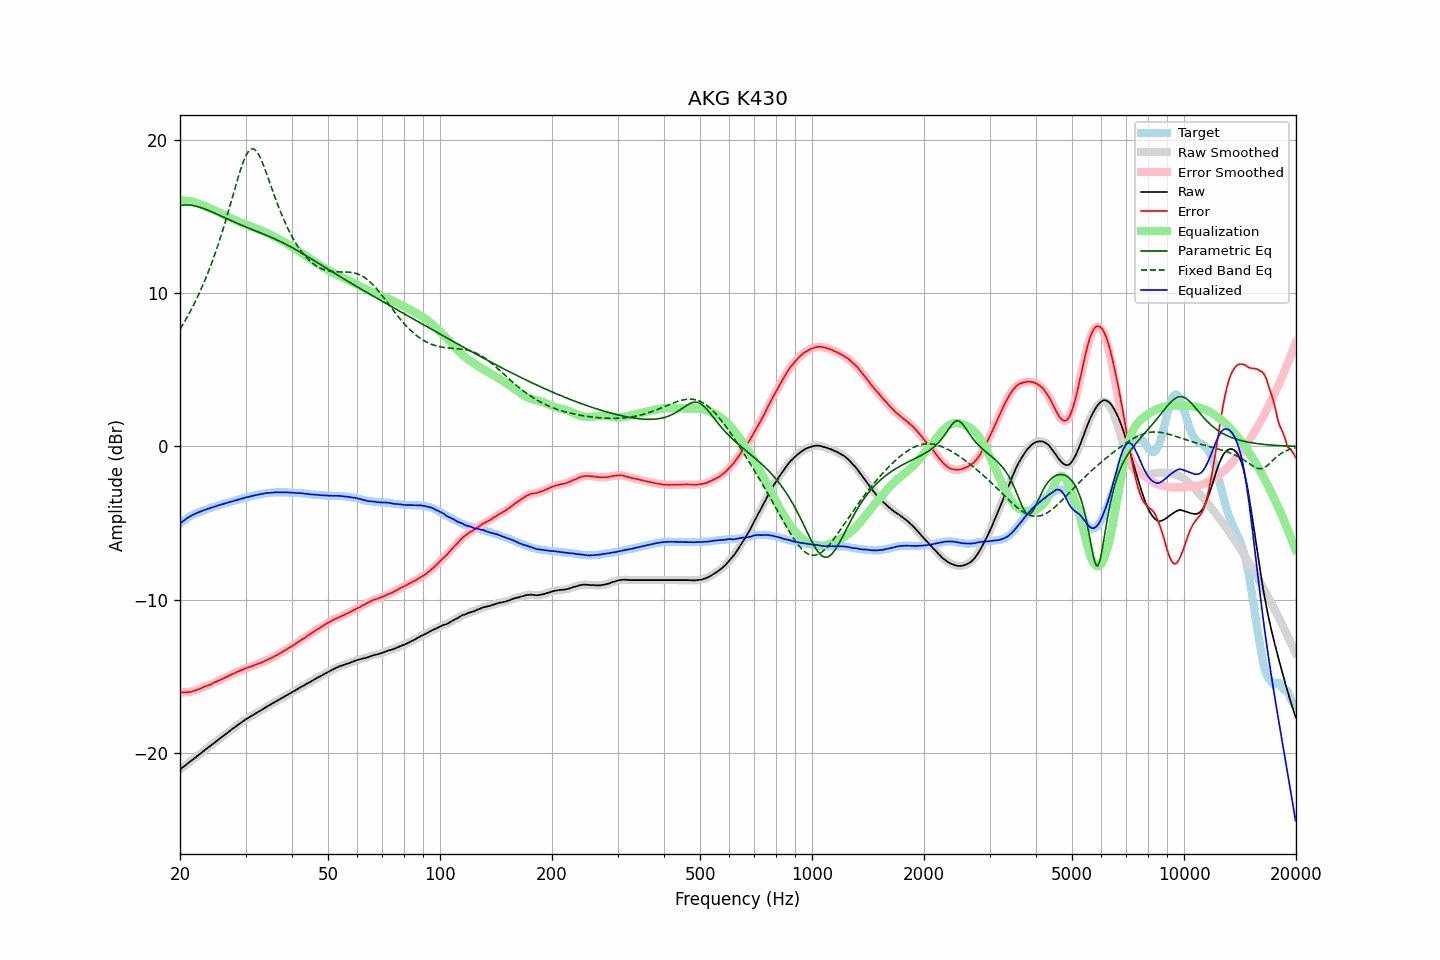

Values plotted in this chart, from the file beside it:
frequency, raw, error, smoothed, error_smoothed, equalization, parametric_eq, fixed_band_eq, equalized_raw, equalized_smoothed, target
20.00, -21.08, -16.04, -21.09, -16.04, 16.04, 15.73, 7.66, -5.04, -5.04, -5.04
20.20, -21.00, -16.05, -21.00, -16.05, 16.05, 15.74, 7.83, -4.95, -4.95, -4.95
20.40, -20.92, -16.05, -20.92, -16.05, 16.05, 15.76, 8.00, -4.87, -4.87, -4.87
20.61, -20.85, -16.04, -20.84, -16.05, 16.05, 15.76, 8.18, -4.80, -4.79, -4.80
20.81, -20.75, -16.04, -20.76, -16.04, 16.04, 15.77, 8.36, -4.71, -4.71, -4.71
21.02, -20.67, -16.04, -20.67, -16.04, 16.03, 15.76, 8.55, -4.64, -4.64, -4.63
21.23, -20.59, -16.02, -20.59, -16.02, 16.02, 15.76, 8.74, -4.58, -4.58, -4.57
21.44, -20.51, -16.00, -20.51, -16.00, 16.00, 15.74, 8.94, -4.52, -4.52, -4.51
21.66, -20.44, -15.97, -20.44, -15.97, 15.97, 15.73, 9.14, -4.46, -4.46, -4.46
21.87, -20.35, -15.94, -20.35, -15.94, 15.94, 15.71, 9.35, -4.41, -4.41, -4.41
22.09, -20.27, -15.91, -20.27, -15.91, 15.91, 15.68, 9.56, -4.37, -4.36, -4.36
22.31, -20.18, -15.87, -20.19, -15.87, 15.87, 15.66, 9.78, -4.31, -4.32, -4.31
22.54, -20.11, -15.83, -20.10, -15.83, 15.83, 15.63, 10.01, -4.28, -4.28, -4.27
22.76, -20.02, -15.79, -20.02, -15.79, 15.79, 15.59, 10.24, -4.24, -4.23, -4.23
22.99, -19.93, -15.73, -19.94, -15.74, 15.74, 15.56, 10.48, -4.19, -4.19, -4.20
23.22, -19.85, -15.69, -19.86, -15.69, 15.70, 15.52, 10.72, -4.15, -4.15, -4.16
23.45, -19.77, -15.65, -19.77, -15.65, 15.66, 15.48, 10.97, -4.12, -4.11, -4.12
23.69, -19.70, -15.61, -19.69, -15.61, 15.61, 15.44, 11.23, -4.08, -4.08, -4.08
23.92, -19.61, -15.57, -19.62, -15.58, 15.57, 15.39, 11.50, -4.04, -4.05, -4.04
24.16, -19.53, -15.54, -19.53, -15.53, 15.52, 15.35, 11.77, -4.01, -4.01, -3.99
24.40, -19.45, -15.49, -19.45, -15.48, 15.48, 15.30, 12.05, -3.98, -3.97, -3.96
24.65, -19.37, -15.42, -19.37, -15.43, 15.43, 15.26, 12.34, -3.93, -3.94, -3.94
24.89, -19.28, -15.37, -19.28, -15.38, 15.38, 15.21, 12.64, -3.90, -3.90, -3.91
25.14, -19.20, -15.33, -19.20, -15.33, 15.33, 15.16, 12.95, -3.87, -3.87, -3.87
25.39, -19.12, -15.28, -19.12, -15.28, 15.28, 15.12, 13.26, -3.84, -3.84, -3.84
25.65, -19.05, -15.24, -19.04, -15.24, 15.23, 15.07, 13.58, -3.81, -3.81, -3.80
25.91, -18.97, -15.18, -18.96, -15.19, 15.19, 15.02, 13.91, -3.78, -3.78, -3.78
26.16, -18.88, -15.13, -18.89, -15.14, 15.14, 14.97, 14.25, -3.75, -3.75, -3.75
26.43, -18.81, -15.09, -18.80, -15.09, 15.09, 14.92, 14.60, -3.72, -3.72, -3.71
26.69, -18.72, -15.04, -18.73, -15.04, 15.04, 14.87, 14.95, -3.68, -3.68, -3.68
26.96, -18.65, -14.99, -18.65, -14.99, 14.99, 14.83, 15.31, -3.66, -3.66, -3.65
27.23, -18.57, -14.94, -18.56, -14.94, 14.94, 14.78, 15.67, -3.63, -3.62, -3.62
27.50, -18.48, -14.89, -18.49, -14.89, 14.89, 14.73, 16.04, -3.59, -3.59, -3.59
27.77, -18.40, -14.83, -18.41, -14.84, 14.84, 14.68, 16.41, -3.56, -3.56, -3.57
28.05, -18.33, -14.80, -18.33, -14.79, 14.79, 14.64, 16.78, -3.54, -3.54, -3.53
28.33, -18.25, -14.74, -18.25, -14.75, 14.75, 14.59, 17.14, -3.51, -3.51, -3.51
28.62, -18.18, -14.69, -18.18, -14.70, 14.70, 14.55, 17.50, -3.48, -3.48, -3.48
28.90, -18.10, -14.66, -18.10, -14.65, 14.65, 14.50, 17.85, -3.45, -3.45, -3.44
29.19, -18.02, -14.60, -18.03, -14.61, 14.61, 14.46, 18.17, -3.42, -3.42, -3.42
29.48, -17.95, -14.58, -17.95, -14.57, 14.57, 14.41, 18.47, -3.39, -3.38, -3.37
29.78, -17.88, -14.51, -17.88, -14.52, 14.52, 14.37, 18.75, -3.35, -3.35, -3.36
30.08, -17.81, -14.47, -17.81, -14.48, 14.48, 14.33, 18.98, -3.32, -3.33, -3.33
30.38, -17.75, -14.44, -17.74, -14.44, 14.44, 14.29, 19.17, -3.30, -3.30, -3.30
30.68, -17.68, -14.41, -17.68, -14.40, 14.40, 14.24, 19.31, -3.28, -3.28, -3.27
30.99, -17.62, -14.36, -17.62, -14.37, 14.36, 14.20, 19.40, -3.25, -3.26, -3.25
31.30, -17.56, -14.32, -17.56, -14.33, 14.33, 14.16, 19.43, -3.23, -3.23, -3.23
31.61, -17.49, -14.29, -17.49, -14.28, 14.29, 14.12, 19.41, -3.21, -3.20, -3.20
31.93, -17.43, -14.24, -17.43, -14.25, 14.25, 14.07, 19.33, -3.18, -3.18, -3.18
32.24, -17.36, -14.20, -17.37, -14.21, 14.21, 14.03, 19.21, -3.15, -3.16, -3.16
32.57, -17.31, -14.17, -17.30, -14.17, 14.17, 13.99, 19.04, -3.14, -3.14, -3.13
32.89, -17.24, -14.13, -17.24, -14.13, 14.13, 13.95, 18.83, -3.12, -3.12, -3.11
33.22, -17.18, -14.09, -17.18, -14.09, 14.08, 13.91, 18.60, -3.10, -3.10, -3.09
33.55, -17.11, -14.04, -17.11, -14.04, 14.04, 13.86, 18.34, -3.08, -3.08, -3.07
33.89, -17.04, -13.98, -17.05, -13.99, 13.99, 13.82, 18.06, -3.05, -3.06, -3.06
34.23, -16.98, -13.94, -16.98, -13.94, 13.94, 13.78, 17.77, -3.04, -3.04, -3.04
34.57, -16.92, -13.89, -16.92, -13.89, 13.89, 13.73, 17.48, -3.03, -3.03, -3.03
34.92, -16.87, -13.84, -16.87, -13.85, 13.84, 13.69, 17.18, -3.02, -3.02, -3.02
35.27, -16.81, -13.80, -16.80, -13.79, 13.79, 13.64, 16.88, -3.01, -3.01, -3.00
35.62, -16.74, -13.73, -16.74, -13.74, 13.74, 13.60, 16.59, -3.01, -3.00, -3.01
35.97, -16.67, -13.67, -16.68, -13.68, 13.68, 13.55, 16.29, -2.99, -3.00, -3.00
... 635 more rows
